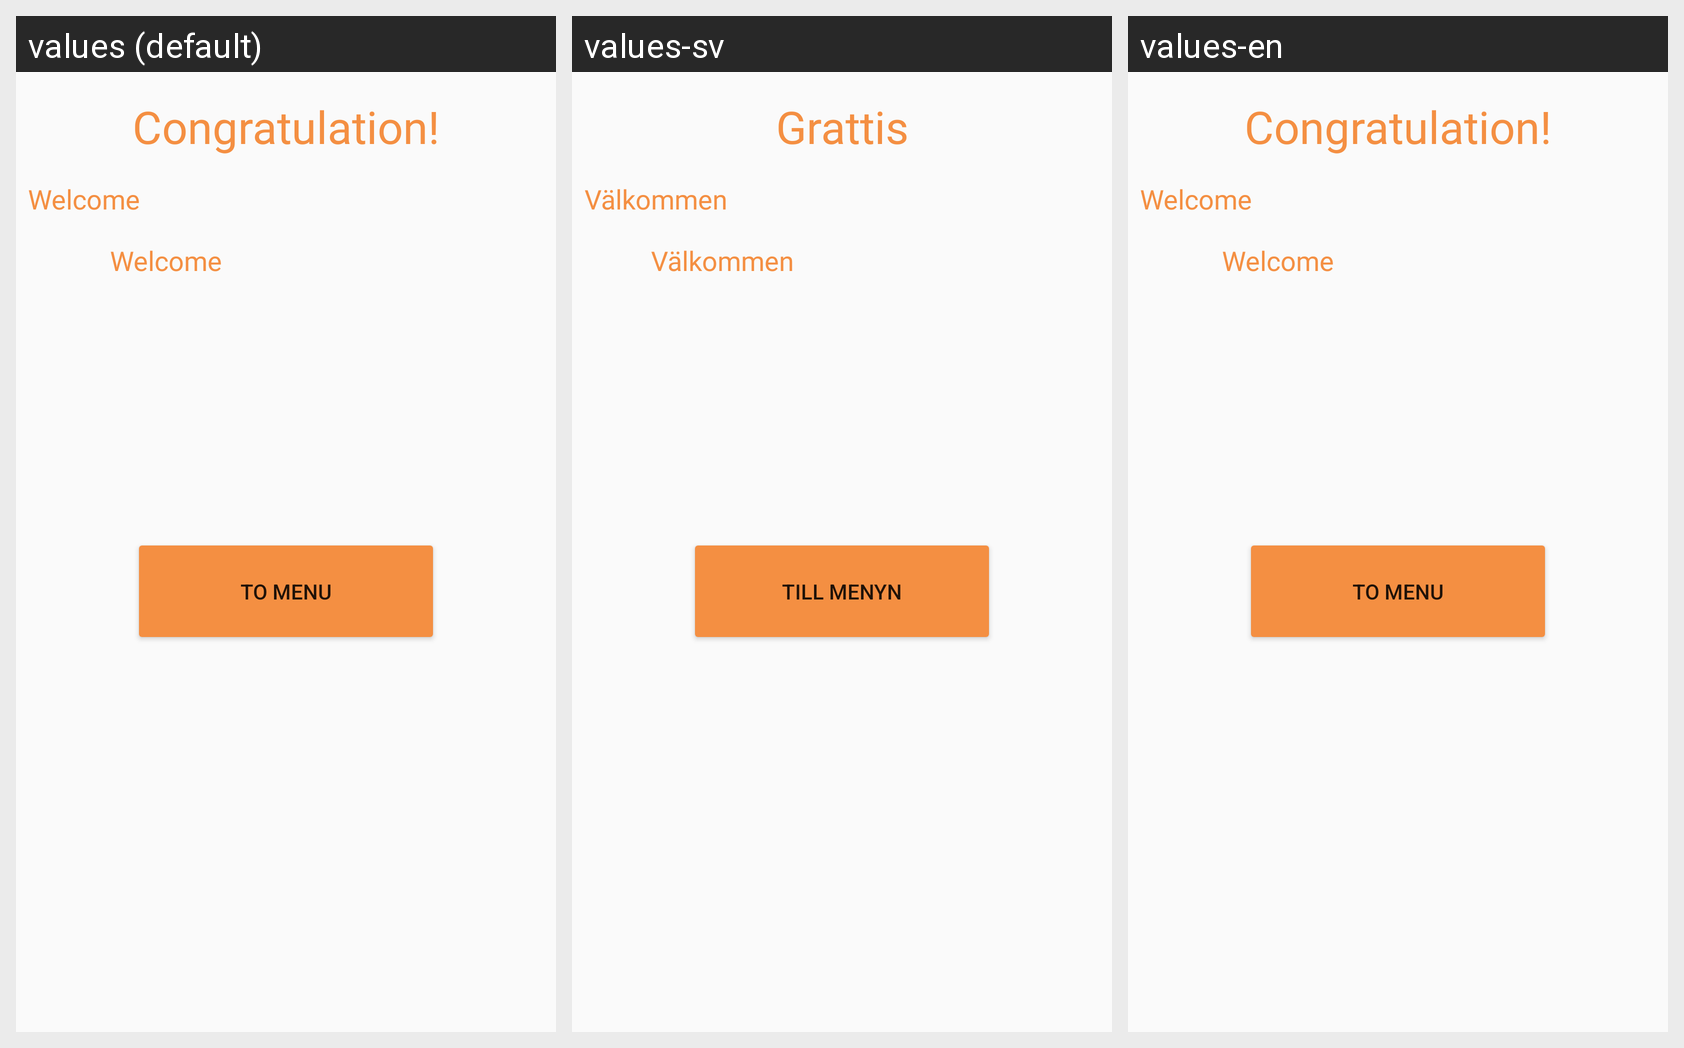

The same Android screen rendered under several of its app's locales, left to right. List the strings drawn on it with the default value and each locale's translation.
Android screen res/layout/fragment_game_over.xml rendered under 3 locales, left to right: values (default), values-sv, values-en. Device: Nexus 5 (rendered at 1080×1920; each locale shown at half size, 540×960, under a caption strip naming it); theme Theme.AppCompat.Light.NoActionBar.
Strings drawn on this screen, with the default value and each locale's value (text and hints the layout hard-codes, and strings that could not be matched under every locale, appear in the picture but are not listed):

welcome_message
  values: Welcome
  values-sv: Välkommen
  values-en: Welcome

Congratulation
  values: Congratulation!
  values-sv: Grattis
  values-en: Congratulation!

to_meny_button
  values: to Menu
  values-sv: Till menyn
  values-en: to Menu
